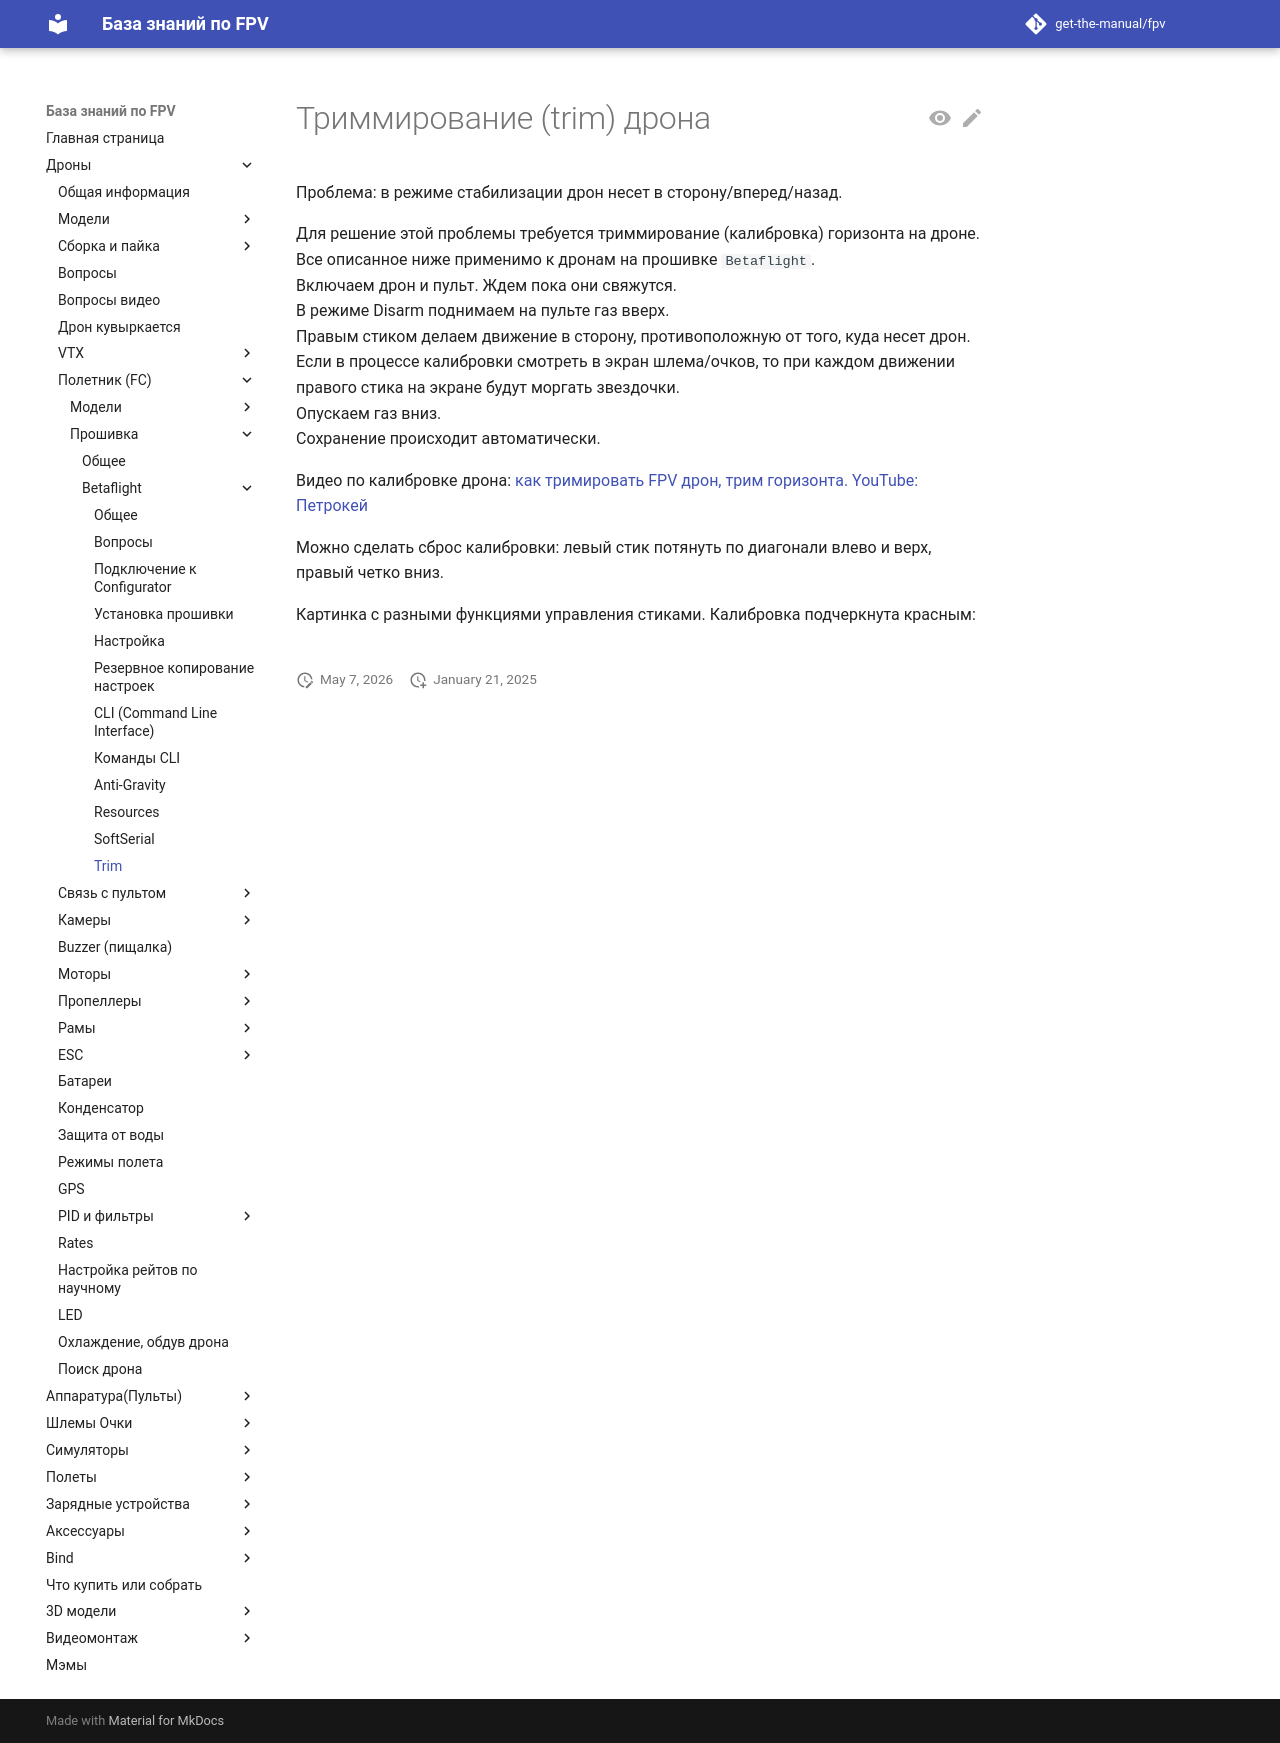

repository: get-the-manual/fpv · page: 00_Drones/22_FC/Proshivka/30_Betaflight/Trim/index.html · generator: mkdocs

# Триммирование (trim) дрона
Проблема: в режиме стабилизации дрон несет в сторону/вперед/назад.  

Для решение этой проблемы требуется триммирование (калибровка) горизонта на дроне. Все описанное ниже применимо к дронам на прошивке `Betaflight`.  
Включаем дрон и пульт. Ждем пока они свяжутся.  
В режиме Disarm поднимаем на пульте газ вверх.  
Правым стиком делаем движение в сторону, противоположную от того, куда несет дрон.  
Если в процессе калибровки смотреть в экран шлема/очков, то при каждом движении правого стика на экране будут моргать звездочки.  
Опускаем газ вниз.  
Сохранение происходит автоматически.  

Видео по калибровке дрона: [как тримировать FPV дрон, трим горизонта. YouTube: Петрокей](https://www.youtube.com/watch?v=dqHI1HcI4w0)

Можно сделать сброс калибровки: левый стик потянуть по диагонали влево и верх, правый четко вниз.  
  
Картинка с разными функциями управления стиками. Калибровка подчеркнута красным:  
![](Mode2_Stick_Functions.png)
